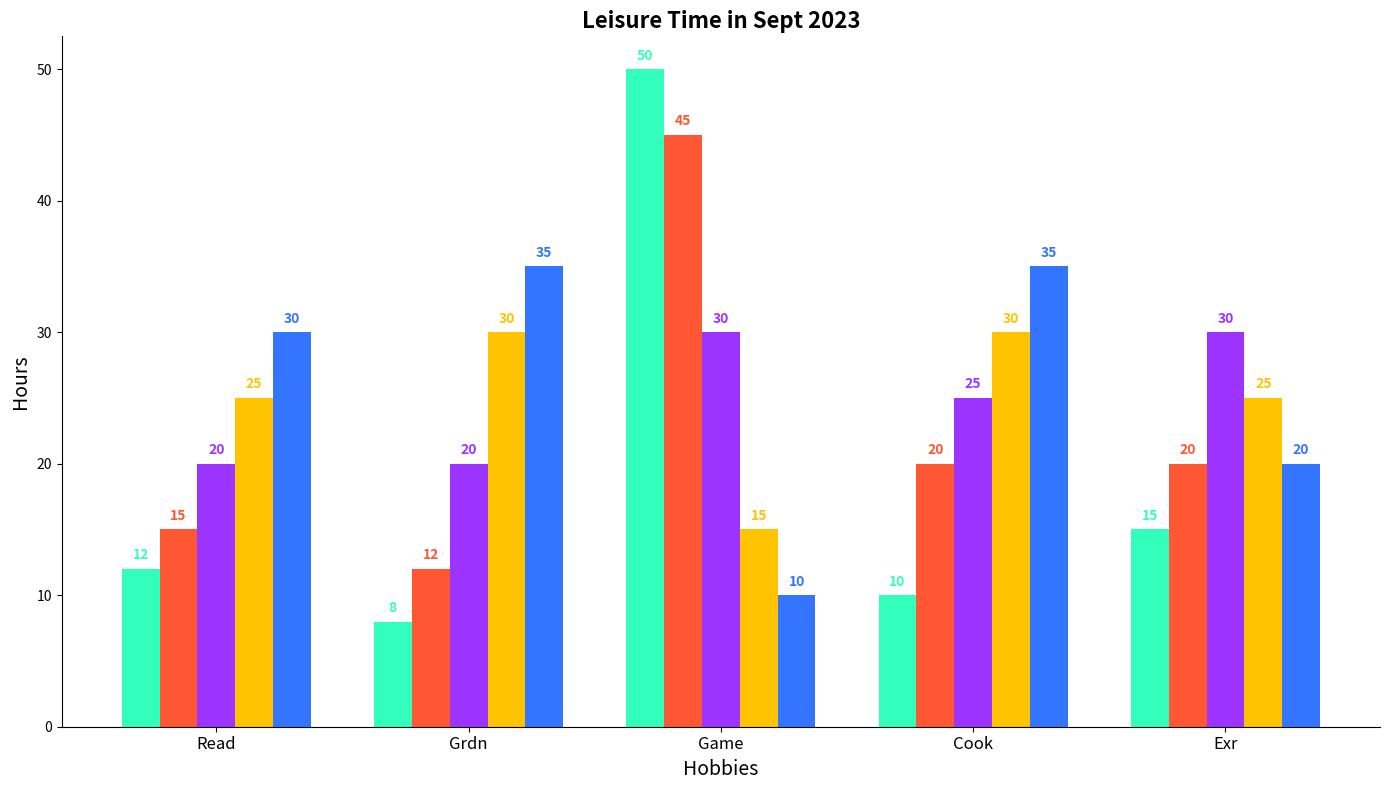

Write the Python code that produced this figure.
import matplotlib.pyplot as plt
import numpy as np

age_groups = ['Teens', '20s', '30s', '40s', '50+']
hobbies = ['Read', 'Grdn', 'Game', 'Cook', 'Exr']

data = {
    'Teens':       [12,  8, 50, 10, 15],
    '20s':         [15, 12, 45, 20, 20],
    '30s':         [20, 20, 30, 25, 30],
    '40s':         [25, 30, 15, 30, 25],
    '50+':         [30, 35, 10, 35, 20]
}

fig, ax = plt.subplots(figsize=(14, 8))
bar_width = 0.15
indices = np.arange(len(hobbies))

colors = ['#33FFBD', '#FF5733', '#9D33FF', '#FFC300', '#3375FF']

for i, (age_group, color) in enumerate(zip(age_groups, colors)):
    offset = i * bar_width
    ax.bar(indices + offset, data[age_group], width=bar_width, color=color)

ax.set_xlabel('Hobbies', fontsize=14)
ax.set_ylabel('Hours', fontsize=14)
ax.set_title('Leisure Time in Sept 2023', fontsize=16, weight='bold')
ax.set_xticks(indices + bar_width * 2)
ax.set_xticklabels(hobbies, fontsize=12)

ax.spines['top'].set_visible(False)
ax.spines['right'].set_visible(False)

for i, (age_group, color) in enumerate(zip(age_groups, colors)):
    for j, value in enumerate(data[age_group]):
        ax.text(j + i * bar_width, value + 0.5, str(value),
                ha='center', va='bottom', fontsize=10, color=color, fontweight='bold')

plt.tight_layout()
plt.show()
